Image classification data set "roboflowIsoObj_Clip" (jadetangyy0820/CLIP on GitHub). Class labels (14): 11111-Egg, 22222-Banana, 33333-Butter, 4157005670-almondmilk, 44444-DietCoke, 55555-Coke, 7874222803-sugar, almond, banana, butter, coke, dietcoke, egg, sugar.

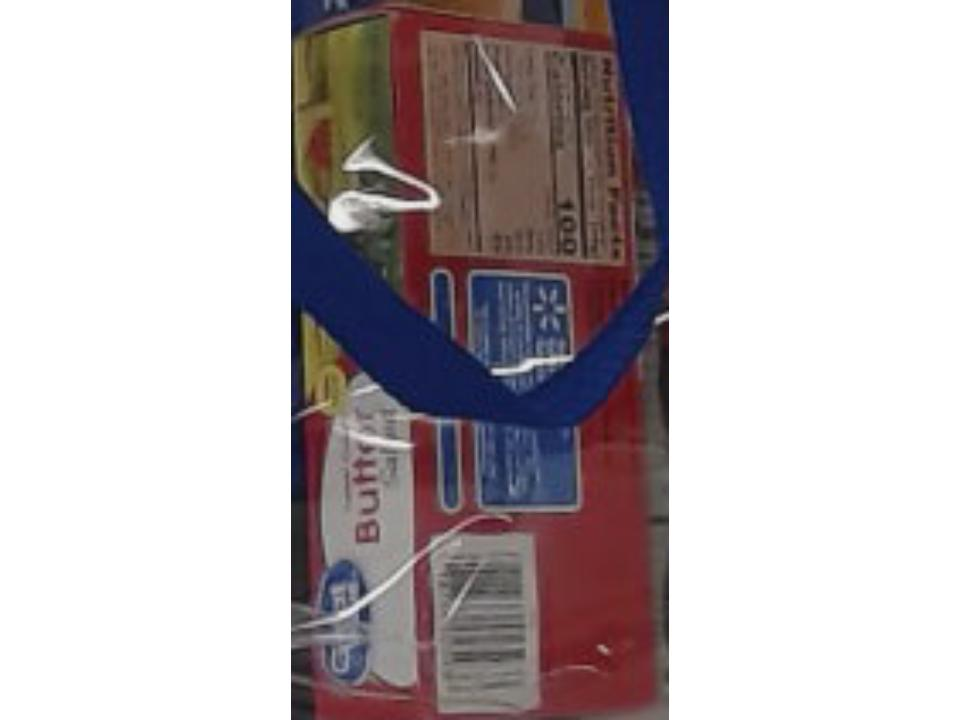
Label: 33333-Butter

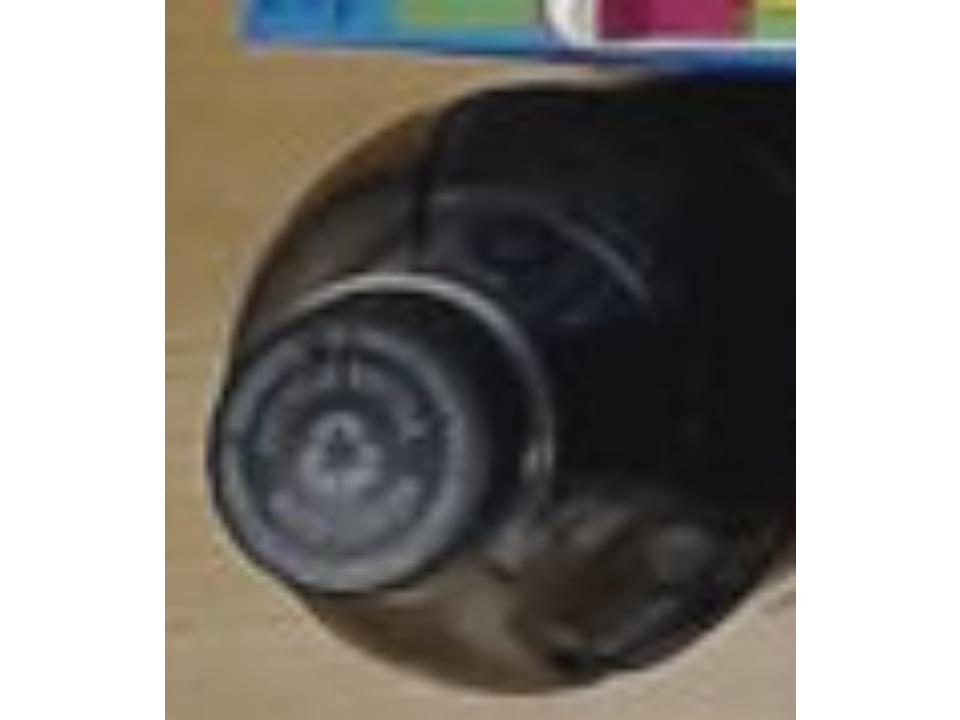
Label: coke

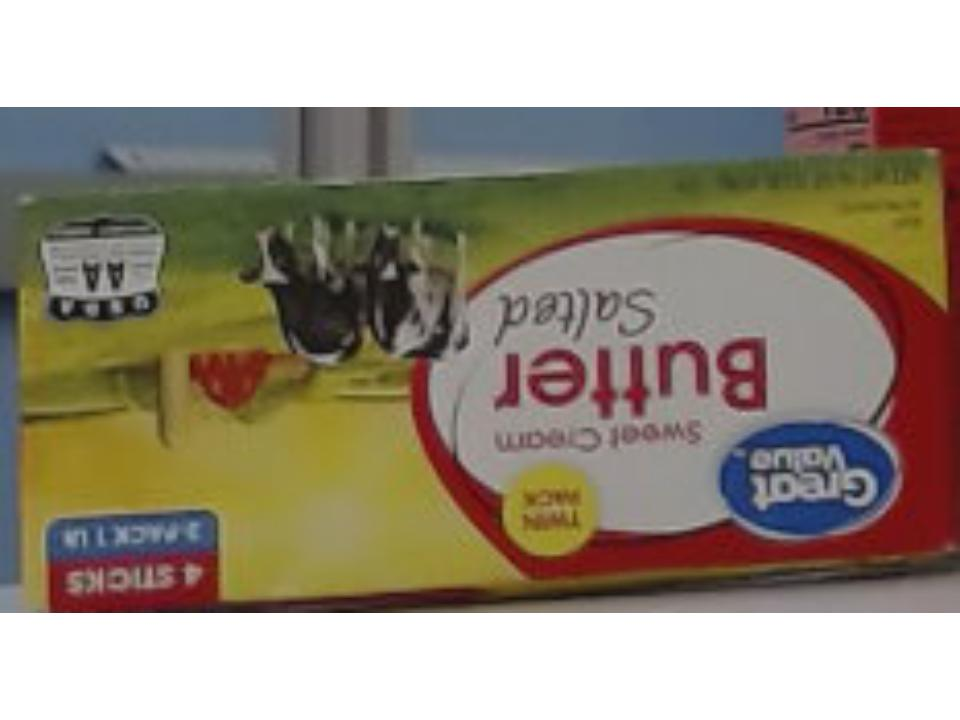
Label: butter

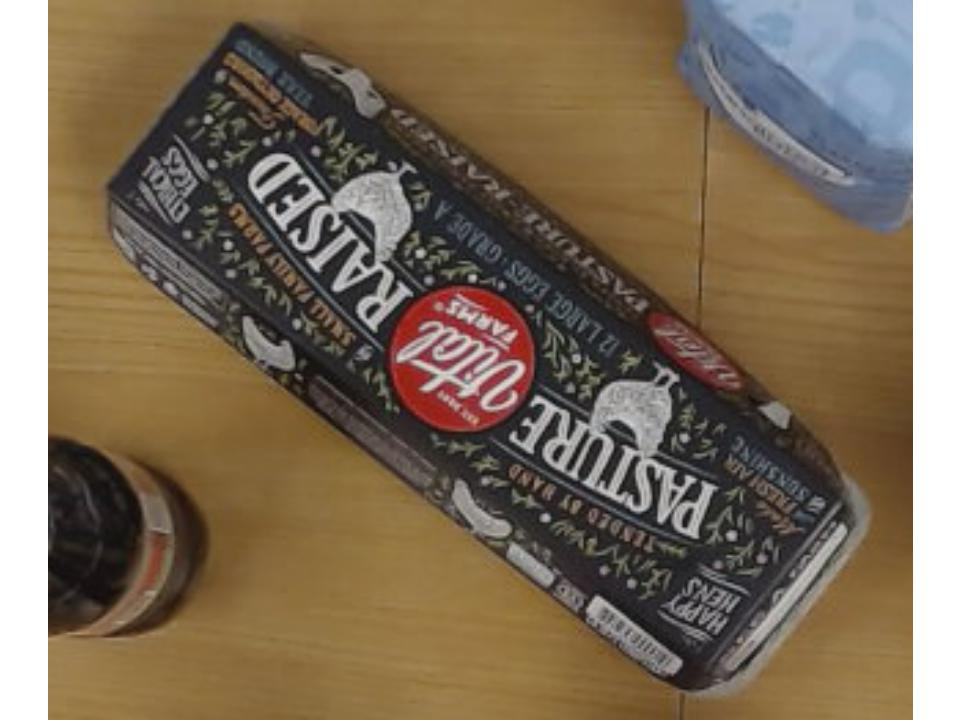
Label: 11111-Egg

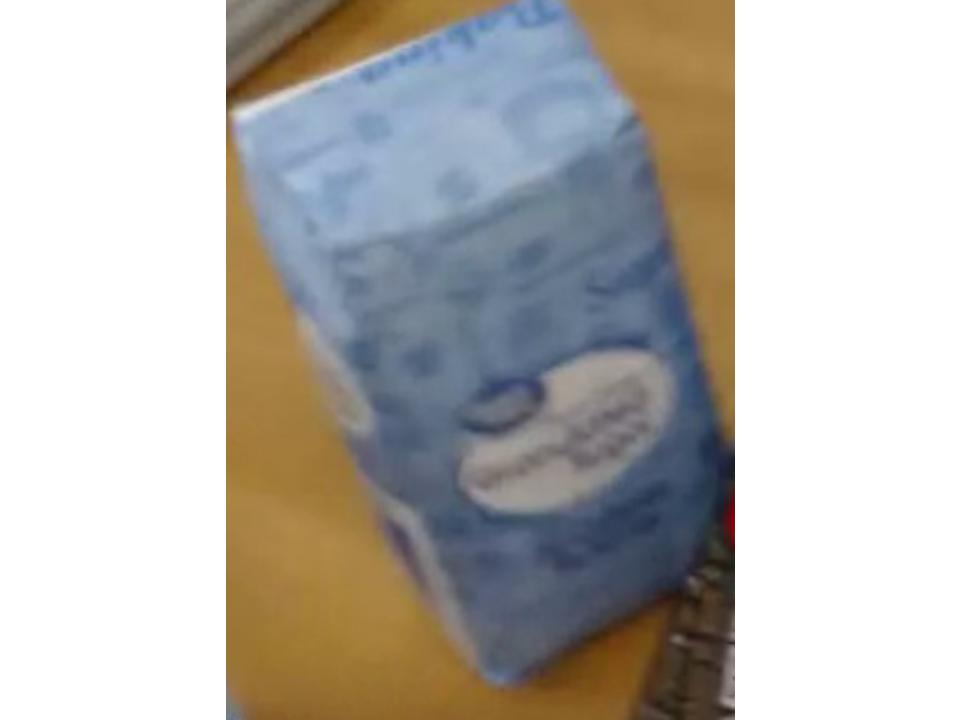
Label: 7874222803-sugar

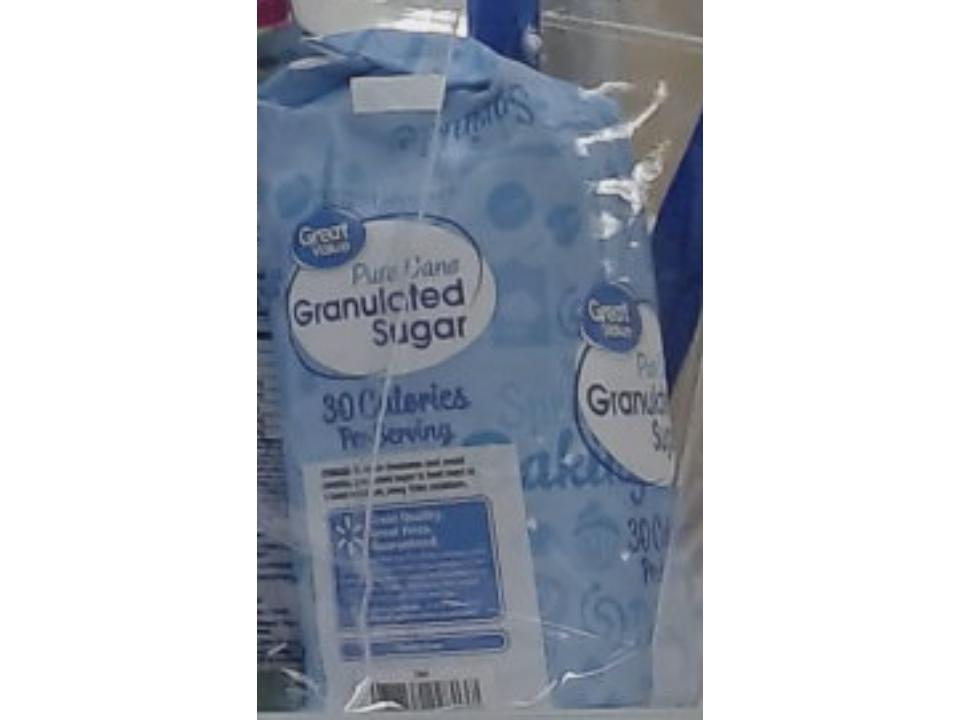
Label: sugar
